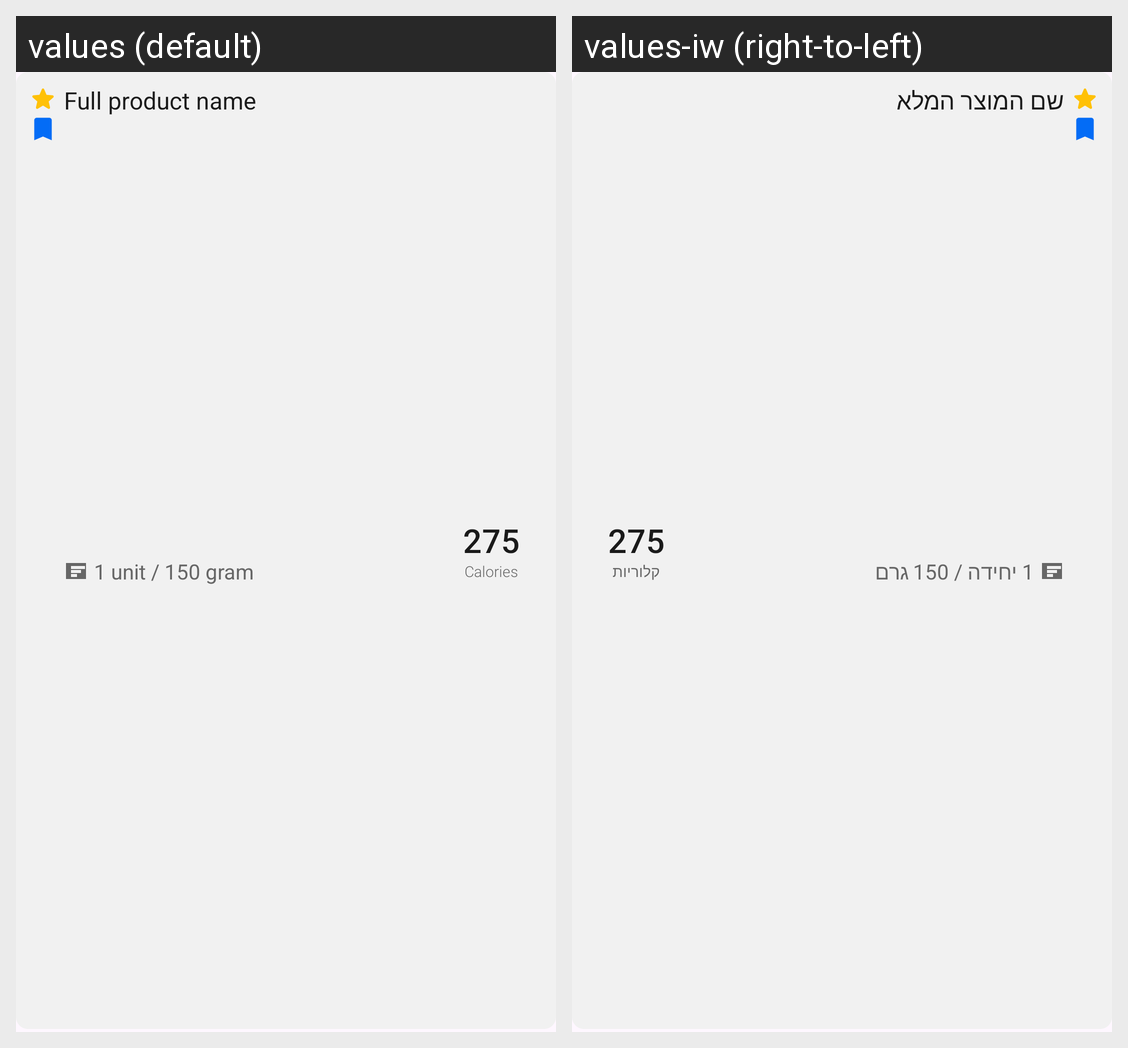

Locale-by-locale string values for the Android screen shown in this grid:
Android screen res/layout/product_item.xml rendered under 2 locales, left to right: values (default), values-iw (right-to-left). Device: Nexus 5 (rendered at 1080×1920; each locale shown at half size, 540×960, under a caption strip naming it); theme Theme.Material3.DayNight.
Strings drawn on this screen, with the default value and each locale's value (text and hints the layout hard-codes, and strings that could not be matched under every locale, appear in the picture but are not listed):

ex_product_name
  values: Full product name
  values-iw: שם המוצר המלא

ex_unit_amount
  values: 1 unit / 150 gram
  values-iw: 1 יחידה / 150 גרם

ex_calories
  values: 275
  values-iw: 275

calories
  values: Calories
  values-iw: קלוריות
